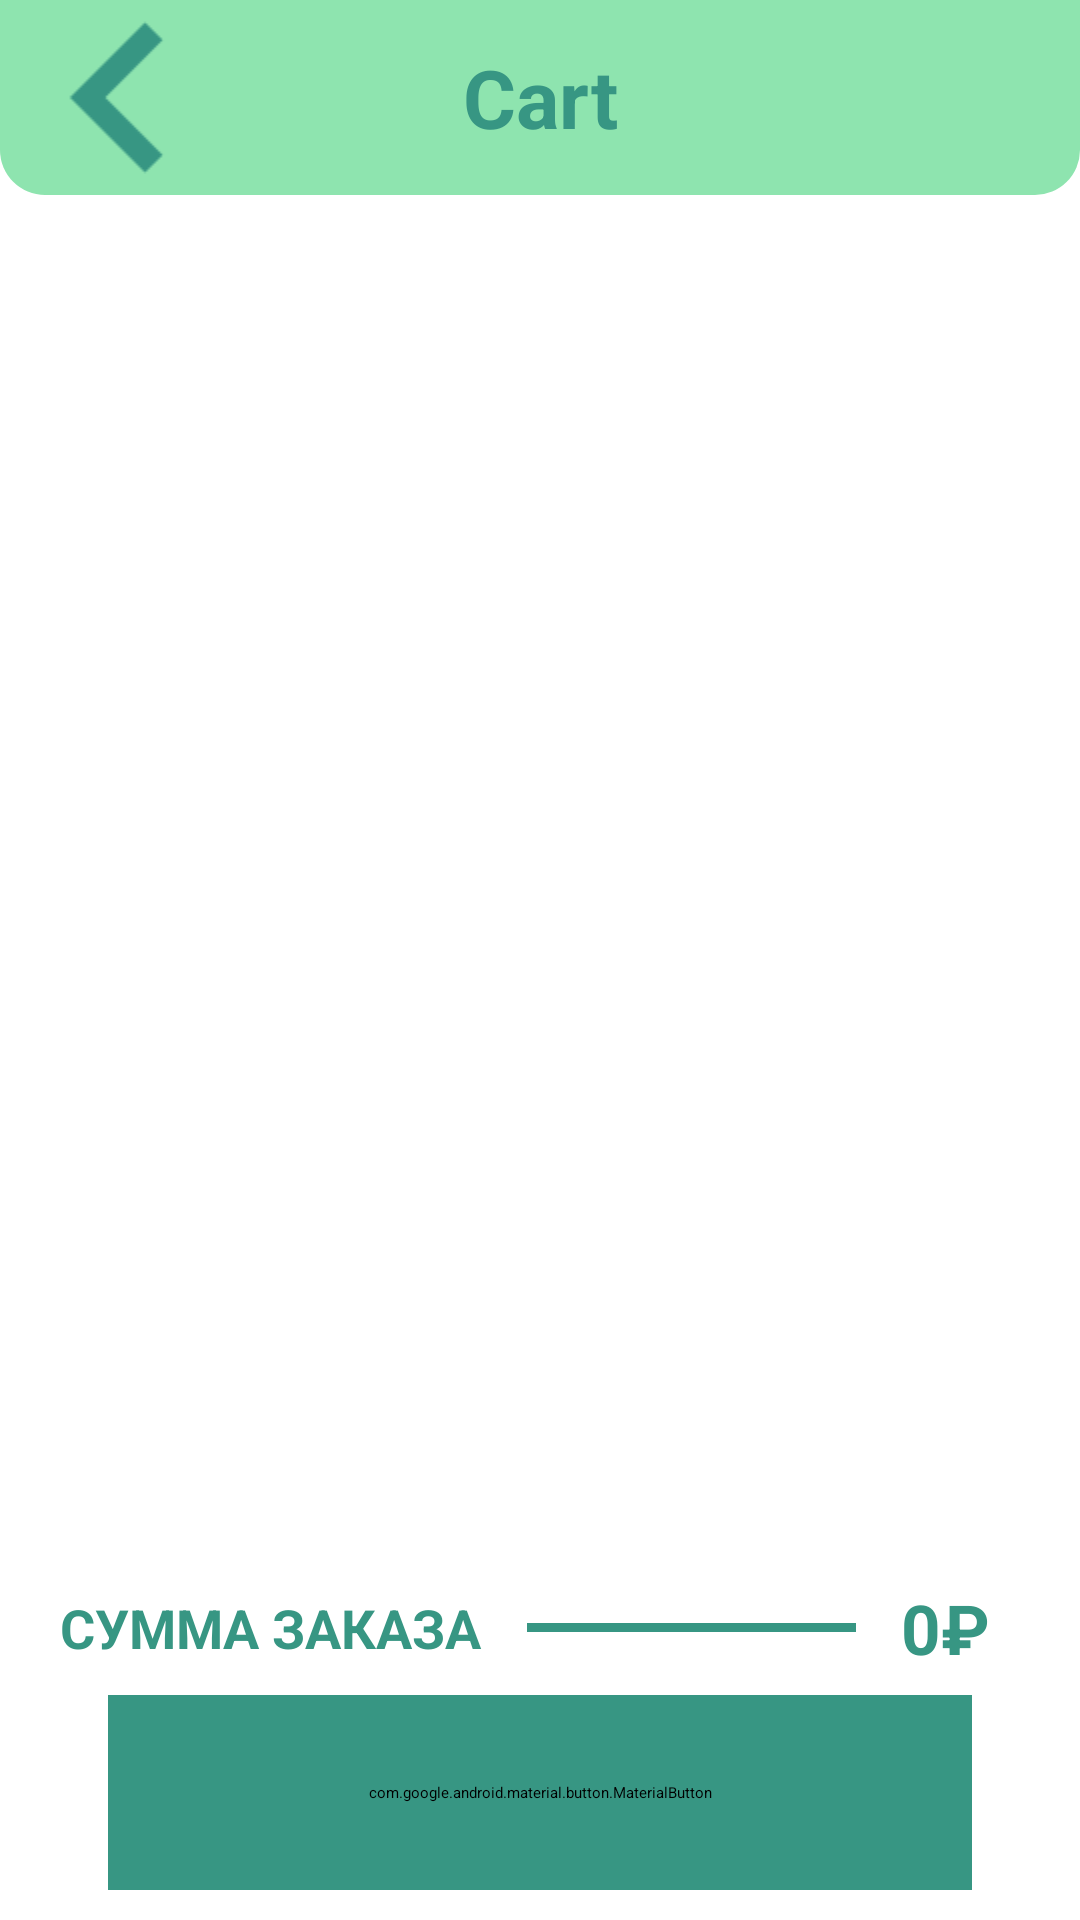

The Android layout XML behind this screen, and the referenced resources:
<!-- AndroidManifest.xml: application theme Theme.Foody -->
<!-- res/layout/fragment_cart.xml -->
<?xml version="1.0" encoding="utf-8"?>
<LinearLayout xmlns:android="http://schemas.android.com/apk/res/android"
    xmlns:app="http://schemas.android.com/apk/res-auto"
    xmlns:tools="http://schemas.android.com/tools"
    android:layout_width="match_parent"
    android:layout_height="match_parent"
    android:orientation="vertical"
    tools:context=".CartFragment"
    android:weightSum="1">

    <LinearLayout
        android:layout_width="match_parent"
        android:layout_height="65dp"
        android:orientation="horizontal"
        android:background="@drawable/bottom_rounded_corners"
        android:backgroundTint="@color/light_cyan">

        <ImageButton
            android:id="@+id/cart_exit_button"
            android:layout_width="50dp"
            android:layout_height="match_parent"
            android:layout_marginLeft="15dp"
            android:src="@drawable/arrow_left"
            android:backgroundTint="@color/transparent"
            android:layout_gravity="center"
            android:scaleX="2"
            android:scaleY="2"/>

        <TextView
            android:layout_width="0dp"
            android:layout_height="match_parent"
            android:layout_weight="1"
            android:text="@string/cart"
            android:textSize="27sp"
            android:textColor="@color/dark_cyan"
            android:textStyle="bold"
            android:gravity="center"
            android:layout_gravity="center_horizontal"/>

        <Space
            android:layout_width="65dp"
            android:layout_height="match_parent"/>
    </LinearLayout>

    <RelativeLayout
        android:layout_width="match_parent"
        android:layout_height="0dp"
        android:layout_weight="1"
        android:layout_marginTop="10dp"
        android:layout_marginBottom="10dp">

        <androidx.recyclerview.widget.RecyclerView
            android:id="@+id/cart_rv"
            android:layout_width="match_parent"
            android:layout_height="match_parent"
            android:layout_marginLeft="10dp"
            android:foreground="@drawable/transparent_rim_horizontal"
            android:foregroundTint="@color/cyan_regular"/>
    </RelativeLayout>

    <LinearLayout
        android:layout_width="match_parent"
        android:layout_height="wrap_content"
        android:orientation="vertical">

        <LinearLayout
            android:layout_width="match_parent"
            android:layout_height="wrap_content"
            android:layout_marginLeft="20dp"
            android:layout_marginRight="30dp"
            android:orientation="horizontal">

            <TextView
                android:layout_width="wrap_content"
                android:layout_height="wrap_content"
                android:text="@string/order_price"
                android:textColor="@color/dark_cyan"
                android:textSize="18dp"
                android:textStyle="bold"
                android:layout_gravity="center"/>

            <View
                android:layout_width="0dp"
                android:layout_height="3dp"
                android:layout_marginLeft="15dp"
                android:layout_marginRight="15dp"
                android:layout_weight="1"
                android:layout_gravity="center"
                android:background="@color/dark_cyan"
                android:backgroundTint="@color/dark_cyan"/>

            <TextView
                android:id="@+id/order_cost"
                android:layout_width="wrap_content"
                android:layout_height="wrap_content"
                android:text="@string/_0"
                android:textColor="@color/dark_cyan"
                android:textSize="23dp"
                android:textStyle="bold"
                android:layout_gravity="center"/>
            <TextView
                android:layout_width="wrap_content"
                android:layout_height="wrap_content"
                android:text="@string/russian_ruble"
                android:textColor="@color/dark_cyan"
                android:textSize="23dp"
                android:textStyle="bold"
                android:layout_gravity="center"/>
        </LinearLayout>

        <LinearLayout
            android:layout_width="match_parent"
            android:layout_height="65dp"
            android:layout_marginBottom="10dp"
            android:layout_marginTop="7dp"
            android:orientation="horizontal"
            android:weightSum="1">

            <Space
                android:layout_width="0dp"
                android:layout_height="match_parent"
                android:layout_weight="0.1"/>

            <com.google.android.material.button.MaterialButton
                android:id="@+id/cart_rv_place_order"
                android:layout_width="0dp"
                android:layout_height="match_parent"
                android:layout_weight="0.8"
                android:backgroundTint="@color/dark_cyan"
                app:icon="@drawable/cart"
                app:iconGravity="textStart"
                app:iconTint="@color/white"
                android:text="@string/place_this_order"
                android:textSize="17sp"
                android:textStyle="bold"
                android:textColor="@color/white"/>
        </LinearLayout>
    </LinearLayout>
</LinearLayout>
<!-- resources referenced by this layout -->
<resources>
  <color name="cyan_regular">#5CDB95</color>
  <color name="dark_cyan">#379683</color>
  <color name="light_cyan">#8EE4AF</color>
  <color name="transparent">#00FFFFFF</color>
  <color name="white">#FFFFFFFF</color>
  <!-- drawable arrow_left (drawable) -->
  <vector android:height="24dp" android:tint="@color/dark_cyan"
      android:viewportHeight="24" android:viewportWidth="24"
      android:width="24dp" xmlns:android="http://schemas.android.com/apk/res/android">
      <path android:fillColor="@android:color/white" android:pathData="M15.41,7.41L14,6l-6,6 6,6 1.41,-1.41L10.83,12z"/>
  </vector>
  <!-- drawable bottom_rounded_corners (drawable) -->
  <?xml version="1.0" encoding="utf-8"?>
  <shape xmlns:android="http://schemas.android.com/apk/res/android">
      <solid android:color="@color/light_cyan"/>
      <corners android:bottomLeftRadius="15dp"
          android:bottomRightRadius="15dp"
          android:topLeftRadius="0dp"
          android:topRightRadius="0dp"/>
  </shape>
  <!-- drawable cart (drawable) -->
  <vector android:height="28dp" android:tint="@color/dark_cyan"
      android:viewportHeight="23" android:viewportWidth="22"
      android:width="28dp" xmlns:android="http://schemas.android.com/apk/res/android">
      <path android:fillColor="@color/dark_cyan" android:pathData="M7,18c-1.1,0 -1.99,0.9 -1.99,2S5.9,22 7,22s2,-0.9 2,-2 -0.9,-2 -2,-2zM1,2v2h2l3.6,7.59 -1.35,2.45c-0.16,0.28 -0.25,0.61 -0.25,0.96 0,1.1 0.9,2 2,2h12v-2L7.42,15c-0.14,0 -0.25,-0.11 -0.25,-0.25l0.03,-0.12 0.9,-1.63h7.45c0.75,0 1.41,-0.41 1.75,-1.03l3.58,-6.49c0.08,-0.14 0.12,-0.31 0.12,-0.48 0,-0.55 -0.45,-1 -1,-1L5.21,4l-0.94,-2L1,2zM17,18c-1.1,0 -1.99,0.9 -1.99,2s0.89,2 1.99,2 2,-0.9 2,-2 -0.9,-2 -2,-2z"/>
  </vector>
  <!-- drawable transparent_rim_horizontal (drawable) -->
  <?xml version="1.0" encoding="UTF-8"?>
  <layer-list xmlns:android="http://schemas.android.com/apk/res/android" >
  
      <item android:height="15dp">
          <shape android:shape="rectangle" >
              <gradient
                  android:angle="90"
                  android:centerColor="@color/transparent"
                  android:endColor="@color/dark_cyan"
                  android:startColor="@color/transparent"
                  android:type="linear" />
          </shape>
      </item>
  
      <item android:height="15dp" android:gravity="bottom">
          <shape android:shape="rectangle" >
              <gradient
                  android:angle="270"
                  android:centerColor="@color/transparent"
                  android:endColor="@color/dark_cyan"
                  android:startColor="@color/transparent"
                  android:type="linear" />
          </shape>
      </item>
  
  
  
  
  
  
  
  
  
  
  </layer-list>
  <string name="_0">0</string>
  <string name="cart">Cart</string>
  <string name="order_price">СУММА ЗАКАЗА</string>
  <string name="place_this_order">Place this order</string>
  <string name="russian_ruble">₽</string>
  <style name="Theme.Foody" parent="Base.Theme.Foody" />
  <style name="Base.Theme.Foody" parent="Theme.Material3.DayNight.NoActionBar">
          
          <item name="colorPrimary">@color/cyan_regular</item>
          <item name="colorPrimaryDark">@color/light_cyan</item>
          <item name="android:windowBackground">@color/cyan_regular</item>
          <item name="android:navigationBarColor">@color/dark_cyan</item>
      </style>
</resources>
